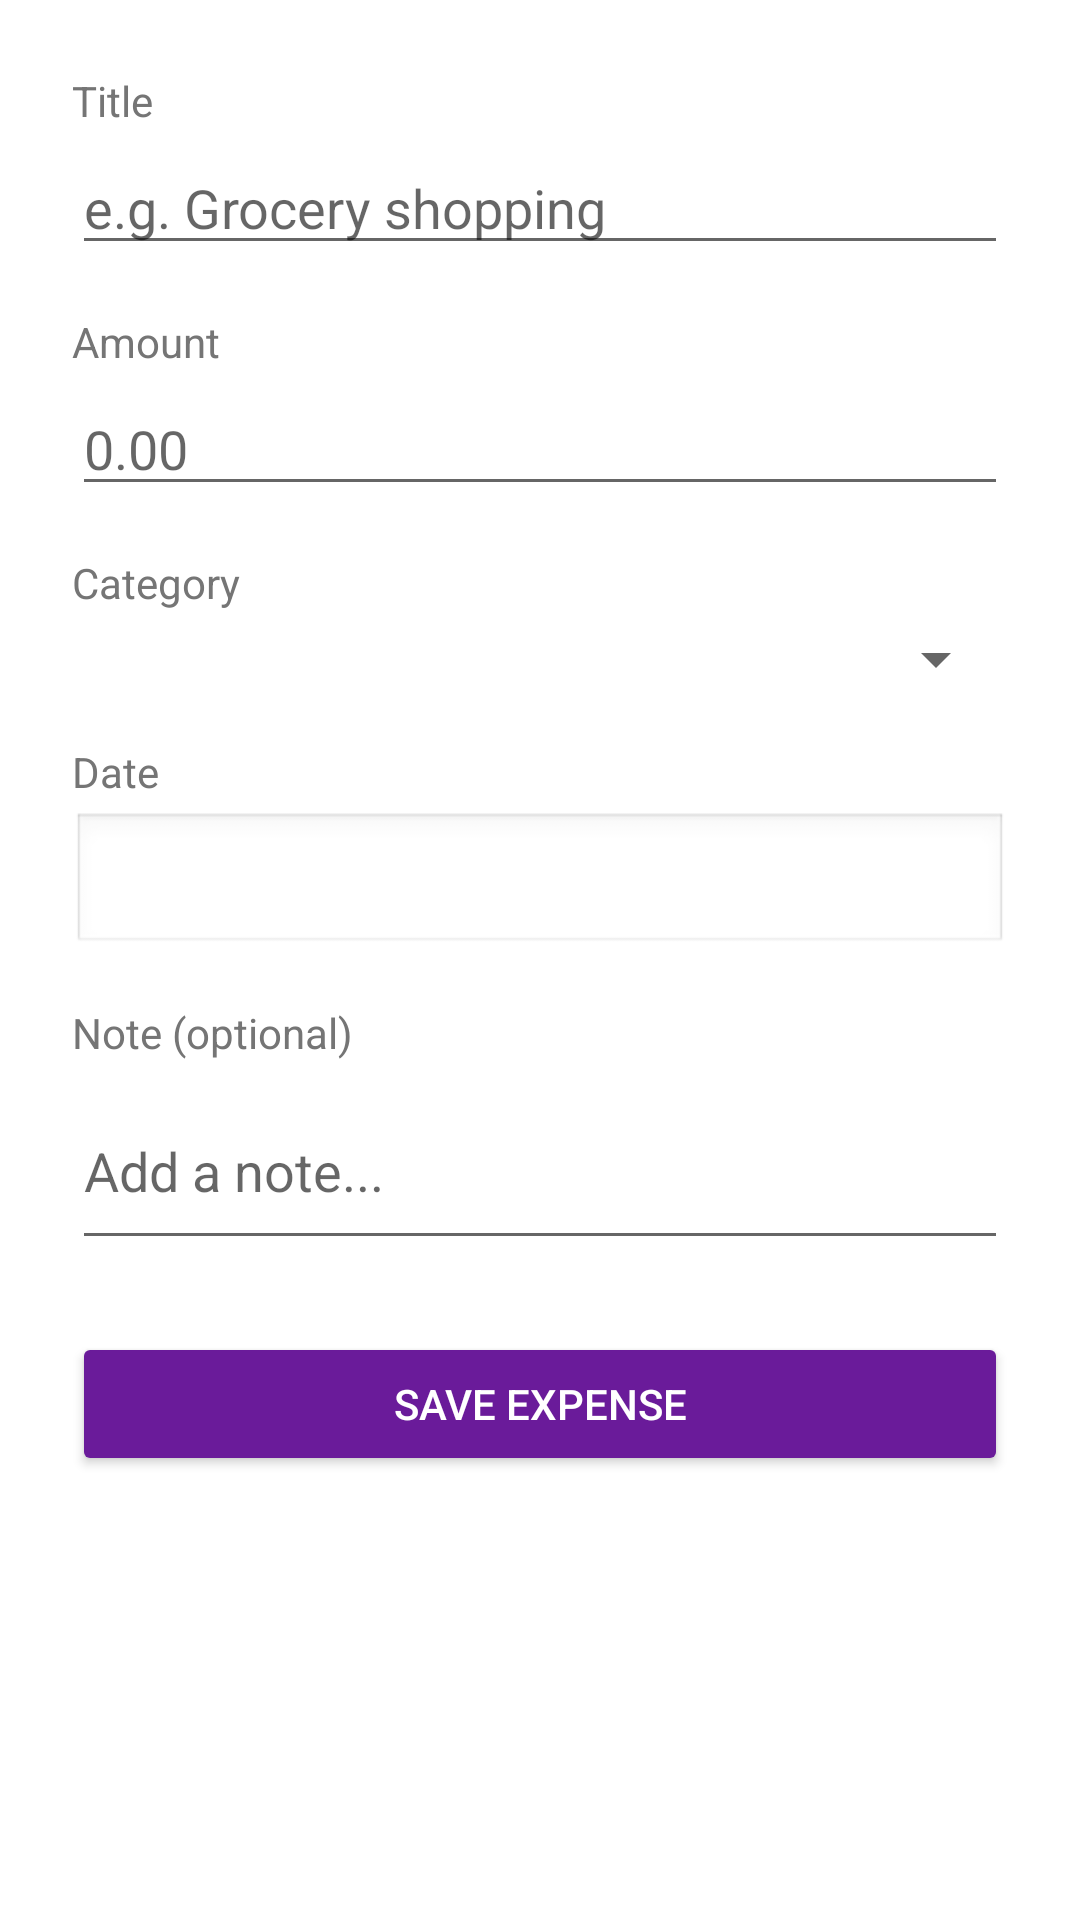

The Android layout XML behind this screen, and the referenced resources:
<!-- AndroidManifest.xml: application theme Theme.ExpenseTracker -->
<!-- res/layout/activity_add_expense.xml -->
<?xml version="1.0" encoding="utf-8"?>
<ScrollView xmlns:android="http://schemas.android.com/apk/res/android"
    android:layout_width="match_parent"
    android:layout_height="match_parent">

    <LinearLayout
        android:layout_width="match_parent"
        android:layout_height="wrap_content"
        android:orientation="vertical"
        android:padding="24dp">

        <TextView
            android:layout_width="wrap_content"
            android:layout_height="wrap_content"
            android:text="Title"
            android:textSize="14sp"
            android:textColor="#757575" />

        <EditText
            android:id="@+id/etTitle"
            android:layout_width="match_parent"
            android:layout_height="wrap_content"
            android:hint="e.g. Grocery shopping"
            android:inputType="textCapSentences"
            android:layout_marginTop="4dp"
            android:layout_marginBottom="16dp" />

        <TextView
            android:layout_width="wrap_content"
            android:layout_height="wrap_content"
            android:text="Amount"
            android:textSize="14sp"
            android:textColor="#757575" />

        <EditText
            android:id="@+id/etAmount"
            android:layout_width="match_parent"
            android:layout_height="wrap_content"
            android:hint="0.00"
            android:inputType="numberDecimal"
            android:layout_marginTop="4dp"
            android:layout_marginBottom="16dp" />

        <TextView
            android:layout_width="wrap_content"
            android:layout_height="wrap_content"
            android:text="Category"
            android:textSize="14sp"
            android:textColor="#757575" />

        <Spinner
            android:id="@+id/spinnerCategory"
            android:layout_width="match_parent"
            android:layout_height="wrap_content"
            android:layout_marginTop="4dp"
            android:layout_marginBottom="16dp" />

        <TextView
            android:layout_width="wrap_content"
            android:layout_height="wrap_content"
            android:text="Date"
            android:textSize="14sp"
            android:textColor="#757575" />

        <TextView
            android:id="@+id/tvDate"
            android:layout_width="match_parent"
            android:layout_height="wrap_content"
            android:padding="12dp"
            android:background="@android:drawable/edit_text"
            android:layout_marginTop="4dp"
            android:layout_marginBottom="16dp"
            android:clickable="true"
            android:focusable="true" />

        <TextView
            android:layout_width="wrap_content"
            android:layout_height="wrap_content"
            android:text="Note (optional)"
            android:textSize="14sp"
            android:textColor="#757575" />

        <EditText
            android:id="@+id/etNote"
            android:layout_width="match_parent"
            android:layout_height="wrap_content"
            android:hint="Add a note..."
            android:inputType="textCapSentences|textMultiLine"
            android:minLines="2"
            android:layout_marginTop="4dp"
            android:layout_marginBottom="24dp" />

        <Button
            android:id="@+id/btnSave"
            android:layout_width="match_parent"
            android:layout_height="wrap_content"
            android:text="Save Expense"
            android:backgroundTint="@color/purple_700"
            android:textColor="@android:color/white" />

        <Button
            android:id="@+id/btnDelete"
            android:layout_width="match_parent"
            android:layout_height="wrap_content"
            android:text="Delete Expense"
            android:layout_marginTop="12dp"
            android:backgroundTint="#D32F2F"
            android:textColor="@android:color/white"
            android:visibility="gone" />

    </LinearLayout>

</ScrollView>
<!-- resources referenced by this layout -->
<resources>
  <color name="purple_700">#6A1B9A</color>
  <style name="Theme.ExpenseTracker" parent="Theme.MaterialComponents.DayNight">
          <item name="colorPrimary">@color/purple_700</item>
          <item name="colorPrimaryVariant">@color/purple_500</item>
          <item name="colorOnPrimary">@color/white</item>
          <item name="colorSecondary">@color/teal_200</item>
          <item name="colorSecondaryVariant">@color/teal_200</item>
          <item name="colorOnSecondary">@color/black</item>
          <item name="android:statusBarColor" tools:targetApi="l">@color/purple_700</item>
      </style>
  <color name="purple_500">#9C27B0</color>
  <color name="white">#FFFFFF</color>
  <color name="teal_200">#03DAC5</color>
  <color name="black">#000000</color>
</resources>
